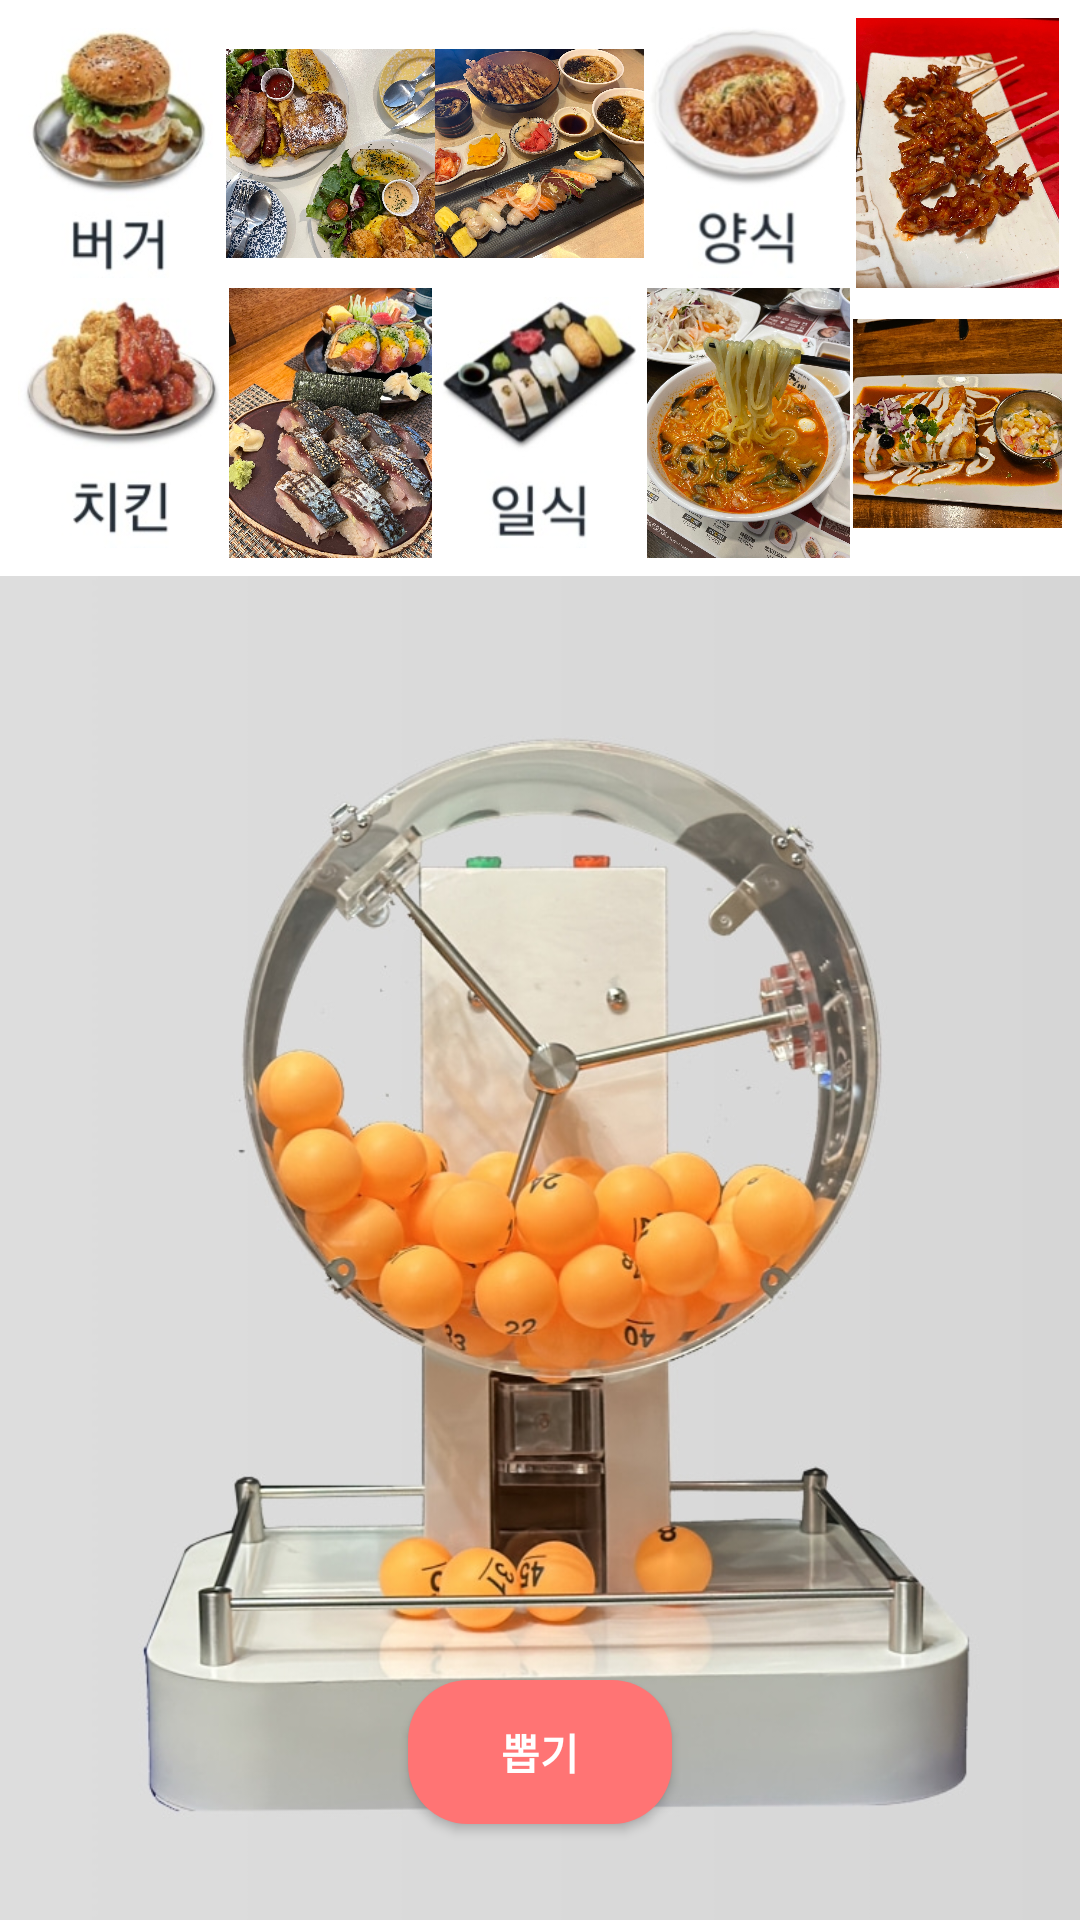

Produce the Android XML layout that renders to this screen, including the resource entries it uses.
<!-- AndroidManifest.xml: application theme Theme.Madcamp1stWeek -->
<!-- res/layout/activity_game.xml -->
<?xml version="1.0" encoding="utf-8"?>
<androidx.constraintlayout.widget.ConstraintLayout xmlns:android="http://schemas.android.com/apk/res/android"
    xmlns:app="http://schemas.android.com/apk/res-auto"
    xmlns:tools="http://schemas.android.com/tools"
    android:layout_width="match_parent"
    android:layout_height="match_parent"
    tools:context=".ui.notifications.GameActivity">
    <GridLayout
        android:id="@+id/gridLayout"
        android:layout_width="match_parent"
        android:layout_height="0dp"
        android:rowCount="2"
        android:columnCount="5"
        android:padding="6dp"
        app:layout_constraintTop_toTopOf="parent">

        <ImageButton
            android:id="@+id/imageButton1"
            android:layout_width="0dp"
            android:layout_height="90dp"
            android:layout_columnWeight="1"
            android:src="@drawable/image1"
            android:scaleType="centerInside"
            android:background="@drawable/button_selector"
            android:clickable="true"
            android:focusable="true" />

        <ImageButton
            android:id="@+id/imageButton2"
            android:layout_width="0dp"
            android:layout_height="90dp"
            android:layout_columnWeight="1"
            android:src="@drawable/image2"
            android:scaleType="centerInside"
            android:background="@drawable/button_selector"
            android:clickable="true"
            android:focusable="true" />

        <ImageButton
            android:id="@+id/imageButton3"
            android:layout_width="0dp"
            android:layout_height="90dp"
            android:layout_columnWeight="1"
            android:src="@drawable/image3"
            android:scaleType="centerInside"
            android:background="@drawable/button_selector"
            android:clickable="true"
            android:focusable="true" />

        <ImageButton
            android:id="@+id/imageButton4"
            android:layout_width="0dp"
            android:layout_height="90dp"
            android:layout_columnWeight="1"
            android:src="@drawable/image4"
            android:scaleType="centerInside"
            android:background="@drawable/button_selector"
            android:clickable="true"
            android:focusable="true" />

        <ImageButton
            android:id="@+id/imageButton5"
            android:layout_width="0dp"
            android:layout_height="90dp"
            android:layout_columnWeight="1"
            android:src="@drawable/image5"
            android:scaleType="centerInside"
            android:background="@drawable/button_selector"
            android:clickable="true"
            android:focusable="true" />

        <ImageButton
            android:id="@+id/imageButton6"
            android:layout_width="0dp"
            android:layout_height="90dp"
            android:layout_columnWeight="1"
            android:src="@drawable/image6"
            android:scaleType="centerInside"
            android:background="@drawable/button_selector"
            android:clickable="true"
            android:focusable="true" />

        <ImageButton
            android:id="@+id/imageButton7"
            android:layout_width="0dp"
            android:layout_height="90dp"
            android:layout_columnWeight="1"
            android:src="@drawable/image7"
            android:scaleType="centerInside"
            android:background="@drawable/button_selector"
            android:clickable="true"
            android:focusable="true" />

        <ImageButton
            android:id="@+id/imageButton8"
            android:layout_width="0dp"
            android:layout_height="90dp"
            android:layout_columnWeight="1"
            android:src="@drawable/image8"
            android:scaleType="centerInside"
            android:background="@drawable/button_selector"
            android:clickable="true"
            android:focusable="true" />

        <ImageButton
            android:id="@+id/imageButton9"
            android:layout_width="0dp"
            android:layout_height="90dp"
            android:layout_columnWeight="1"
            android:src="@drawable/image9"
            android:scaleType="centerInside"
            android:background="@drawable/button_selector"
            android:clickable="true"
            android:focusable="true" />

        <ImageButton
            android:id="@+id/imageButton10"
            android:layout_width="0dp"
            android:layout_height="90dp"
            android:layout_columnWeight="1"
            android:src="@drawable/image10"
            android:scaleType="centerInside"
            android:background="@drawable/button_selector"
            android:clickable="true"
            android:focusable="true" />

    </GridLayout>
    
    <ImageView
        android:id="@+id/imageViewLotto"
        android:layout_width="match_parent"
        android:layout_height="0dp"
        android:scaleType="centerCrop"
        app:layout_constraintTop_toBottomOf="@+id/gridLayout"
        app:layout_constraintBottom_toBottomOf="parent"
        android:src="@drawable/lottotong" />  

    
    

    <FrameLayout
        android:id="@+id/containerBalls"
        android:layout_width="160dp"
        android:layout_height="150dp"
        app:layout_constraintBottom_toBottomOf="parent"
        app:layout_constraintHorizontal_bias="0.537"
        app:layout_constraintLeft_toLeftOf="parent"
        app:layout_constraintRight_toRightOf="parent"
        app:layout_constraintTop_toTopOf="parent"
        app:layout_constraintVertical_bias="0.564">
        
    </FrameLayout>

    <Button
        android:id="@+id/buttonDraw"
        android:layout_width="wrap_content"
        android:layout_height="wrap_content"
        style="@style/MyButtonStyle"
        android:text="뽑기"
        android:textStyle="bold"
        android:layout_marginBottom="32dp"
        app:layout_constraintBottom_toBottomOf="parent"
        app:layout_constraintStart_toStartOf="parent"
        app:layout_constraintEnd_toEndOf="parent" />
</androidx.constraintlayout.widget.ConstraintLayout>
<!-- resources referenced by this layout -->
<resources>
  <!-- drawable button_selector (drawable) -->
  <?xml version="1.0" encoding="utf-8"?>
  <selector xmlns:android="http://schemas.android.com/apk/res/android">
      
      <item android:drawable="@color/light_gray" android:state_pressed="true"/>
      
      <item android:drawable="@android:color/transparent"/>
  </selector>
  <!-- drawable image1: jpg bitmap (drawable, 12104 bytes) -->
  <!-- drawable image10: jpg bitmap (drawable, 408433 bytes) -->
  <!-- drawable image2: jpg bitmap (drawable, 582361 bytes) -->
  <!-- drawable image3: jpg bitmap (drawable, 523484 bytes) -->
  <!-- drawable image4: jpg bitmap (drawable, 10936 bytes) -->
  <!-- drawable image5: jpg bitmap (drawable, 237944 bytes) -->
  <!-- drawable image6: jpg bitmap (drawable, 12134 bytes) -->
  <!-- drawable image7: jpg bitmap (drawable, 426783 bytes) -->
  <!-- drawable image8: jpg bitmap (drawable, 10542 bytes) -->
  <!-- drawable image9: jpg bitmap (drawable, 305147 bytes) -->
  <!-- drawable lottotong: jpeg bitmap (drawable, 100775 bytes) -->
  <style name="MyButtonStyle" parent="Widget.AppCompat.Button">
          <item name="android:textColor">#FFFFFF</item>
          <item name="android:background">@drawable/rounded_corners</item>
      </style>
  <style name="Theme.Madcamp1stWeek" parent="Theme.MaterialComponents.DayNight.DarkActionBar">
          
          <item name="colorPrimary">@color/purple_500</item>
          <item name="colorPrimaryVariant">@color/purple_700</item>
          <item name="colorOnPrimary">@color/white</item>
          
          <item name="colorSecondary">@color/teal_200</item>
          <item name="colorSecondaryVariant">@color/teal_700</item>
          <item name="colorOnSecondary">@color/black</item>
          
          <item name="android:statusBarColor">?attr/colorPrimaryVariant</item>
          
      </style>
  <!-- drawable rounded_corners (drawable) -->
  <?xml version="1.0" encoding="utf-8"?>
  <shape xmlns:android="http://schemas.android.com/apk/res/android">
      <solid android:color="#FF7474"/> 
      <corners android:radius="20dp"/> 
  </shape>
  <color name="purple_500">#FF685D</color>
  <color name="purple_700">#FF000000</color>
  <color name="white">#FFFFFFFF</color>
  <color name="teal_200">#FF03DAC5</color>
  <color name="teal_700">#FF018786</color>
  <color name="black">#FF000000</color>
</resources>
